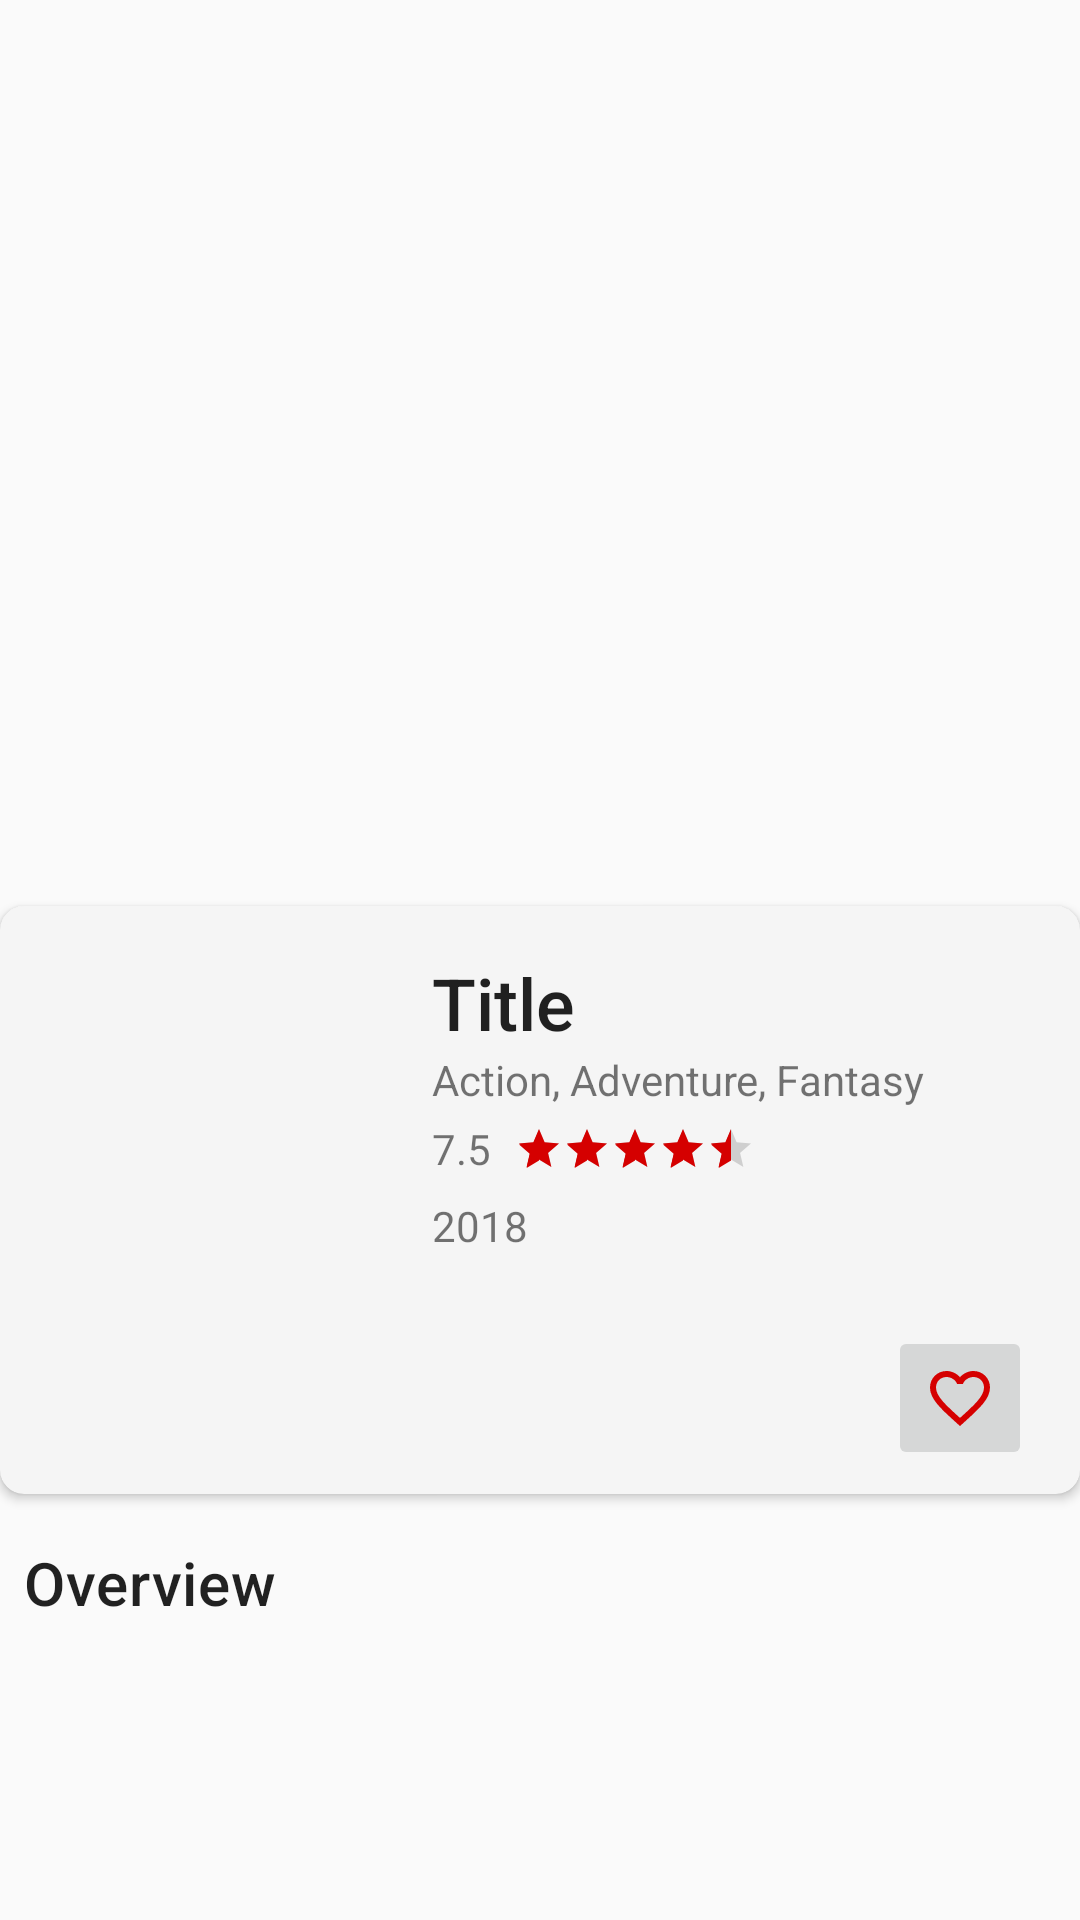

The Android layout XML behind this screen, and the referenced resources:
<!-- AndroidManifest.xml: application theme AppTheme -->
<!-- res/layout/details_content.xml -->
<?xml version="1.0" encoding="utf-8"?>
<android.support.constraint.ConstraintLayout xmlns:android="http://schemas.android.com/apk/res/android"
    android:layout_width="match_parent"
    android:layout_height="match_parent"
    xmlns:app="http://schemas.android.com/apk/res-auto"
    xmlns:tools="http://schemas.android.com/tools">

    <android.support.v7.widget.Toolbar
        android:id="@+id/toolbar"
        android:layout_width="0dp"
        android:layout_height="?attr/actionBarSize"
        android:background="?attr/colorPrimary"
        app:layout_constraintEnd_toEndOf="parent"
        app:layout_constraintStart_toStartOf="parent"
        app:layout_constraintTop_toTopOf="parent" />

    <ImageView
        android:id="@+id/img_backdrop"
        android:layout_width="match_parent"
        android:layout_height="250dp"
        android:contentDescription="@string/backdrop"
        android:scaleType="fitXY"
        app:layout_constraintStart_toStartOf="parent"
        app:layout_constraintTop_toBottomOf="@id/toolbar"
        tools:src="@drawable/dummy_backdrop" />

    <include
        android:id="@+id/details_info"
        layout="@layout/details_info"
        android:layout_width="match_parent"
        android:layout_height="wrap_content"
        android:layout_marginTop="8dp"
        app:layout_constraintTop_toTopOf="@+id/guideline3" />

    <TextView
        android:id="@+id/tv_overview_title"
        style="@style/TextAppearance.MaterialComponents.Headline6"
        android:layout_width="0dp"
        android:layout_height="wrap_content"
        android:layout_marginStart="8dp"
        android:layout_marginTop="16dp"
        android:text="@string/overview"
        app:layout_constraintStart_toStartOf="parent"
        app:layout_constraintTop_toBottomOf="@+id/details_info" />

    <TextView
        android:id="@+id/tv_overview"
        style="@style/TextAppearance.MaterialComponents.Body1"
        android:layout_width="0dp"
        android:layout_height="wrap_content"
        android:layout_marginStart="8dp"
        android:layout_marginTop="8dp"
        android:layout_marginEnd="8dp"
        app:layout_constraintEnd_toEndOf="parent"
        app:layout_constraintStart_toStartOf="parent"
        app:layout_constraintTop_toBottomOf="@id/tv_overview_title"
        tools:text="@string/dummy_text" />

    <android.support.constraint.Guideline
        android:id="@+id/guideline3"
        android:layout_width="wrap_content"
        android:layout_height="wrap_content"
        android:orientation="horizontal"
        app:layout_constraintGuide_begin="294dp" />


</android.support.constraint.ConstraintLayout>
<!-- res/layout/details_info.xml (included above) -->
<?xml version="1.0" encoding="utf-8"?>
<android.support.v7.widget.CardView xmlns:android="http://schemas.android.com/apk/res/android"
    xmlns:app="http://schemas.android.com/apk/res-auto"
    xmlns:tools="http://schemas.android.com/tools"
    android:layout_width="match_parent"
    android:layout_height="wrap_content"
    android:paddingBottom="8dp"
    app:cardBackgroundColor="#f5f5f5"
    app:cardCornerRadius="8dp">

    <android.support.constraint.ConstraintLayout
        android:layout_width="match_parent"
        android:layout_height="match_parent">

        <ImageView
            android:id="@+id/img_poster"
            android:layout_width="120dp"
            android:layout_height="180dp"
            android:layout_marginStart="16dp"
            android:layout_marginTop="8dp"
            android:layout_marginBottom="8dp"
            android:contentDescription="@string/poster"
            android:scaleType="fitXY"
            app:layout_constraintBottom_toBottomOf="parent"
            app:layout_constraintStart_toStartOf="parent"
            app:layout_constraintTop_toTopOf="parent"
            tools:src="@drawable/dummy_poster" />

        <TextView
            android:id="@+id/tv_title"
            style="@style/Platform.MaterialComponents"
            android:layout_width="0dp"
            android:layout_height="wrap_content"
            android:layout_marginStart="8dp"
            android:layout_marginTop="16dp"
            android:layout_marginEnd="8dp"
            android:text="@string/title"
            android:textAppearance="@style/TextAppearance.AppCompat.Title"
            android:textSize="24sp"
            app:layout_constraintEnd_toEndOf="parent"
            app:layout_constraintStart_toEndOf="@+id/img_poster"
            app:layout_constraintTop_toTopOf="parent" />

        <TextView
            android:id="@+id/tv_genre"
            android:layout_width="0dp"
            android:layout_height="wrap_content"
            android:layout_marginStart="8dp"
            android:layout_marginEnd="8dp"
            app:layout_constraintEnd_toEndOf="parent"
            app:layout_constraintStart_toEndOf="@id/img_poster"
            app:layout_constraintTop_toBottomOf="@id/tv_title"
            tools:text="Action, Adventure, Fantasy" />

        <TextView
            android:id="@+id/tv_rating"
            android:layout_width="wrap_content"
            android:layout_height="wrap_content"
            android:layout_marginStart="8dp"
            android:layout_marginTop="4dp"
            android:text="@string/dummy_rating"
            app:layout_constraintStart_toEndOf="@+id/img_poster"
            app:layout_constraintTop_toBottomOf="@+id/tv_genre" />

        <RatingBar
            android:id="@+id/rating_bar"
            style="@style/MyRatingBar"
            android:layout_width="wrap_content"
            android:layout_height="wrap_content"
            android:layout_marginStart="8dp"
            app:layout_constraintBottom_toBottomOf="@+id/tv_rating"
            app:layout_constraintStart_toEndOf="@+id/tv_rating"
            app:layout_constraintTop_toTopOf="@+id/tv_rating" />

        <TextView
            android:id="@+id/tv_release_date"
            android:layout_width="wrap_content"
            android:layout_height="16dp"
            android:layout_marginStart="8dp"
            android:layout_marginTop="8dp"
            app:layout_constraintStart_toEndOf="@+id/img_poster"
            app:layout_constraintTop_toBottomOf="@+id/rating_bar"
            tools:text="@string/dummy_date" />


        <ImageButton
            android:id="@+id/img_favorites"
            android:contentDescription="@string/favorite_button"
            android:layout_width="48dp"
            android:layout_height="48dp"
            android:layout_marginEnd="16dp"
            android:layout_marginBottom="8dp"
            app:layout_constraintBottom_toBottomOf="parent"
            app:layout_constraintEnd_toEndOf="parent"
            tools:src="@drawable/ic_favorite_border_24dp" />
    </android.support.constraint.ConstraintLayout>
</android.support.v7.widget.CardView>
<!-- resources referenced by this layout -->
<resources>
  <!-- drawable dummy_backdrop: jpg bitmap (drawable, 20774 bytes) -->
  <!-- drawable ic_favorite_border_24dp (drawable) -->
  <vector android:height="24dp" android:tint="#D50000"
      android:viewportHeight="24.0" android:viewportWidth="24.0"
      android:width="24dp" xmlns:android="http://schemas.android.com/apk/res/android">
      <path android:fillColor="#FFD50000" android:pathData="M16.5,3c-1.74,0 -3.41,0.81 -4.5,2.09C10.91,3.81 9.24,3 7.5,3 4.42,3 2,5.42 2,8.5c0,3.78 3.4,6.86 8.55,11.54L12,21.35l1.45,-1.32C18.6,15.36 22,12.28 22,8.5 22,5.42 19.58,3 16.5,3zM12.1,18.55l-0.1,0.1 -0.1,-0.1C7.14,14.24 4,11.39 4,8.5 4,6.5 5.5,5 7.5,5c1.54,0 3.04,0.99 3.57,2.36h1.87C13.46,5.99 14.96,5 16.5,5c2,0 3.5,1.5 3.5,3.5 0,2.89 -3.14,5.74 -7.9,10.05z"/>
  </vector>
  <string name="backdrop">backdrop</string>
  <string name="dummy_date">2018</string>
  <string name="dummy_rating">7.5</string>
  <string name="dummy_text">Lorem ipsum dolor sit amet, consectetur adipiscing elit. Sed a vehicula velit. Integer placerat ullamcorper fringilla. Praesent ut nibh vulputate, convallis nisi a, posuere arcu. Sed malesuada mattis nisi sed egestas. Nullam scelerisque vestibulum lectus eget euismod. Sed bibendum metus vitae nibh iaculis, ac euismod nisi cursus. Morbi id varius nunc, et ornare velit. Pellentesque habitant morbi tristique senectus et netus et malesuada fames ac turpis egestas. Curabitur leo turpis, laoreet ac sollicitudin quis, cursus ac odio. Duis eget efficitur metus. Nam quis eleifend mauris, sed mollis orci.</string>
  <string name="favorite_button">Favorite Button</string>
  <string name="overview">Overview</string>
  <string name="poster">poster</string>
  <string name="title">Title</string>
  <style name="MyRatingBar" parent="Widget.AppCompat.RatingBar.Small">
          <item name="android:colorControlHighlight">#E4BB24</item>
          <item name="android:isIndicator">true</item>
          <item name="android:numStars">5</item>
          <item name="android:stepSize">0.5</item>
          <item name="android:rating">4.5</item>
      </style>
  <style name="AppTheme" parent="Theme.AppCompat.Light.NoActionBar">
          
          <item name="colorPrimary">#FAFAFA</item>
          <item name="colorPrimaryDark">#C7C7C7</item>
          <item name="colorAccent">#D50000</item>
      </style>
</resources>
